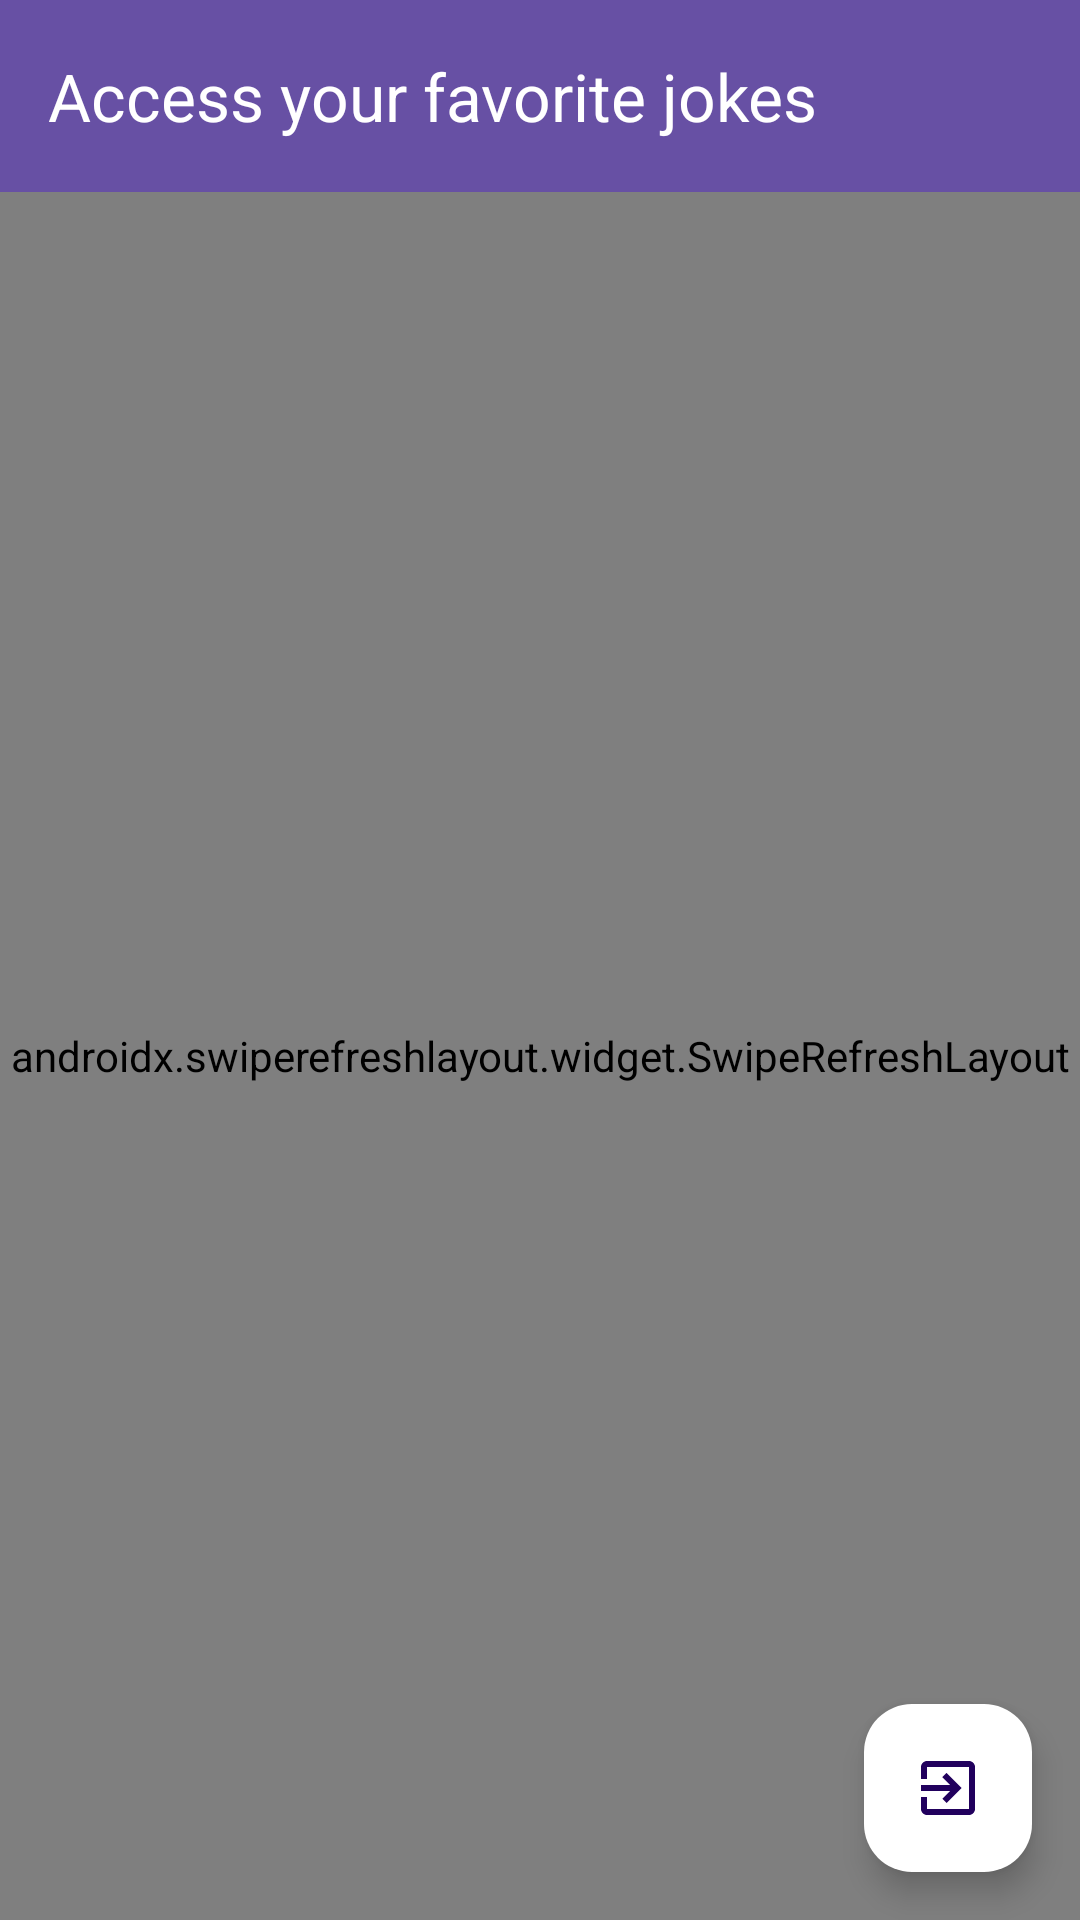

Produce the Android XML layout that renders to this screen, including the resource entries it uses.
<!-- AndroidManifest.xml: application theme Theme.AndroidFinalXML -->
<!-- res/layout/fragment_profile.xml -->
<androidx.constraintlayout.widget.ConstraintLayout xmlns:android="http://schemas.android.com/apk/res/android"
    xmlns:app="http://schemas.android.com/apk/res-auto"
    xmlns:tools="http://schemas.android.com/tools"
    android:layout_width="match_parent"
    android:layout_height="match_parent">

    <ProgressBar
        android:id="@+id/progressBar"
        android:layout_width="wrap_content"
        android:layout_height="wrap_content"
        android:visibility="gone"
        app:layout_constraintTop_toTopOf="parent"
        app:layout_constraintBottom_toBottomOf="parent"
        app:layout_constraintStart_toStartOf="parent"
        app:layout_constraintEnd_toEndOf="parent" />

    <androidx.appcompat.widget.Toolbar
        android:id="@+id/toolbar"
        android:layout_width="0dp"
        android:layout_height="?attr/actionBarSize"
        android:background="?attr/colorPrimary"
        android:elevation="4dp"
        app:layout_constraintTop_toTopOf="parent"
        app:layout_constraintStart_toStartOf="parent"
        app:layout_constraintEnd_toEndOf="parent"
        app:title="Access your favorite jokes"
        app:titleTextColor="@android:color/white" />

    <androidx.swiperefreshlayout.widget.SwipeRefreshLayout
        android:layout_marginTop="?attr/actionBarSize"
        android:id="@+id/swipeRefreshLayout"
        android:layout_width="0dp"
        android:layout_height="0dp"
        app:layout_constraintTop_toTopOf="parent"
        app:layout_constraintBottom_toBottomOf="parent"
        app:layout_constraintStart_toStartOf="parent"
        app:layout_constraintEnd_toEndOf="parent">

    <androidx.recyclerview.widget.RecyclerView
        android:id="@+id/listOfFavorites"
        android:layout_width="match_parent"
        android:layout_height="match_parent"
        android:padding="12dp" />
    </androidx.swiperefreshlayout.widget.SwipeRefreshLayout>

    <com.google.android.material.floatingactionbutton.FloatingActionButton
        android:id="@+id/logoutButton"
        android:layout_width="wrap_content"
        android:layout_height="wrap_content"
        android:importantForAccessibility="no"
        android:tint="@android:color/white"
        android:src="@drawable/baseline_exit_to_app_24"
        app:layout_constraintBottom_toBottomOf="parent"
        app:layout_constraintEnd_toEndOf="parent"
        android:layout_marginBottom="16dp"
        android:layout_marginEnd="16dp"
        app:backgroundTint="@color/white" />
</androidx.constraintlayout.widget.ConstraintLayout>
<!-- resources referenced by this layout -->
<resources>
  <color name="white">#FFFFFFFF</color>
  <!-- drawable baseline_exit_to_app_24 (drawable) -->
  <vector xmlns:android="http://schemas.android.com/apk/res/android" android:autoMirrored="true" android:height="24dp" android:tint="@color/white" android:viewportHeight="24" android:viewportWidth="24" android:width="24dp">
        
      <path android:fillColor="@android:color/white" android:pathData="M10.09,15.59L11.5,17l5,-5 -5,-5 -1.41,1.41L12.67,11H3v2h9.67l-2.58,2.59zM19,3H5c-1.11,0 -2,0.9 -2,2v4h2V5h14v14H5v-4H3v4c0,1.1 0.89,2 2,2h14c1.1,0 2,-0.9 2,-2V5c0,-1.1 -0.9,-2 -2,-2z"/>
      
  </vector>
  <style name="Theme.AndroidFinalXML" parent="Base.Theme.AndroidFinalXML" />
  <style name="Base.Theme.AndroidFinalXML" parent="Theme.Material3.DayNight.NoActionBar">
          
          
          <item name="android:statusBarColor">@android:color/white</item>
          <item name="android:windowLightStatusBar">true</item>
      </style>
</resources>
